The GitHub repository imlawcs/smart-trash-bin contains a labelled image folder "datav2" with 5 categories: metal, paper, plastic, trash cardboard, trash. Examples follow, each with its label.

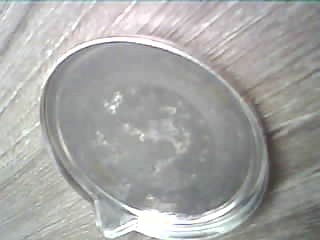
Label: metal

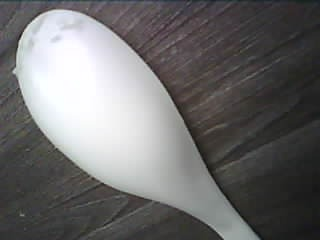
Label: plastic

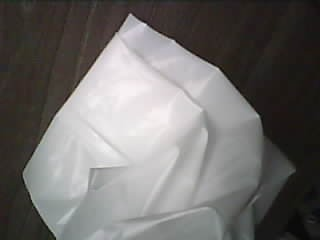
Label: trash

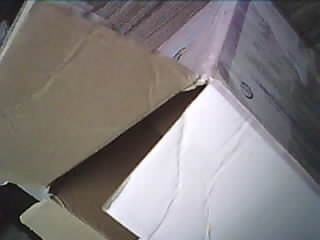
Label: trash cardboard

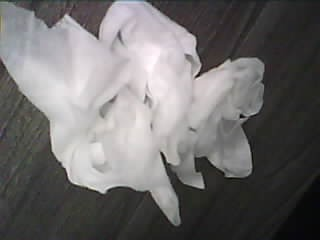
Label: trash

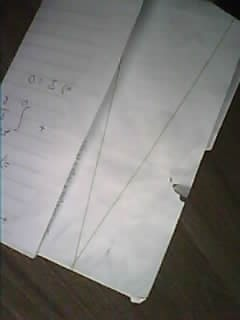
Label: paper
